Run: headless pygame with SDL's dummy video driver; simulated clock (each Clock.tick advances the game by its frame time, no real sleeping); random seed 0; keys injected as events and as key.get_pressed() state; no mouse input.
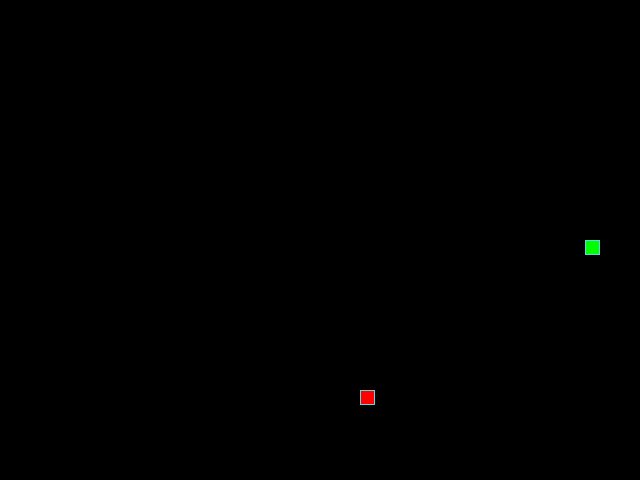
Frame 1 of 4 · flips 1–60 · no input
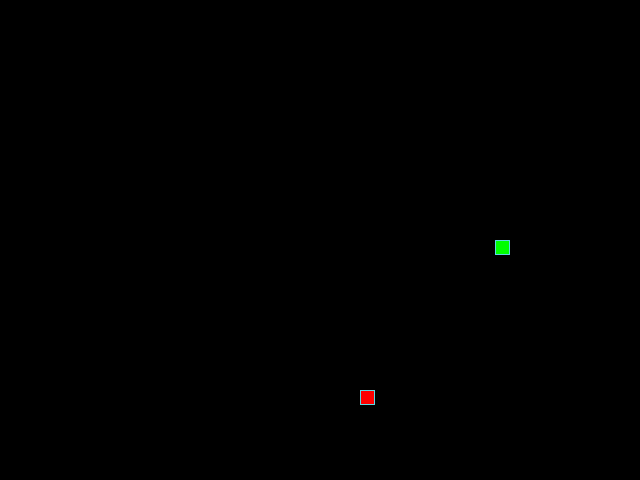
Frame 2 of 4 · flips 61–180 · tapped SPACE, RETURN · held RIGHT (→), D
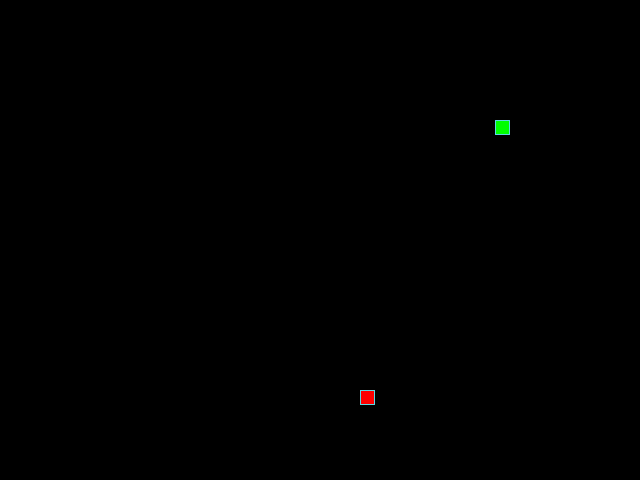
Frame 3 of 4 · flips 181–300 · held DOWN (↓), S
Frame 4 of 4 · flips 301–420 · held LEFT (←), A, UP (↑), W · screen same as frame 2, image omitted

The pygame program that drew these frames:

from random import randint

import pygame

# Константы для размеров поля и сетки:
SCREEN_WIDTH, SCREEN_HEIGHT = 640, 480
GRID_SIZE = 15
GRID_WIDTH = SCREEN_WIDTH // GRID_SIZE
GRID_HEIGHT = SCREEN_HEIGHT // GRID_SIZE

# Направления движения:
UP = (0, -1)
DOWN = (0, 1)
LEFT = (-1, 0)
RIGHT = (1, 0)

# Cловарь TURNS
TURNS = {
    (pygame.K_UP, DOWN): UP,
    (pygame.K_UP, LEFT): UP,
    (pygame.K_UP, RIGHT): UP,
    (pygame.K_DOWN, UP): DOWN,
    (pygame.K_DOWN, LEFT): DOWN,
    (pygame.K_DOWN, RIGHT): DOWN,
    (pygame.K_LEFT, RIGHT): LEFT,
    (pygame.K_LEFT, UP): LEFT,
    (pygame.K_LEFT, DOWN): LEFT,
    (pygame.K_RIGHT, LEFT): RIGHT,
    (pygame.K_RIGHT, UP): RIGHT,
    (pygame.K_RIGHT, DOWN): RIGHT,
}

# Цвет фона - черный:
BOARD_BACKGROUND_COLOR = (0, 0, 0)

# Цвет границы ячейки
BORDER_COLOR = (93, 216, 228)

# Цвет яблока
APPLE_COLOR = (255, 0, 0)

# Цвет змейки
SNAKE_COLOR = (0, 255, 0)

# Скорость движения змейки:
SPEED = 15

# Настройка игрового окна:
screen = pygame.display.set_mode((SCREEN_WIDTH, SCREEN_HEIGHT), 0, 32)

# Заголовок окна игрового поля:
pygame.display.set_caption('Змейка')

# Настройка времени:
clock = pygame.time.Clock()

# Начальная позиция игры и змеи
POSITION_Game = (SCREEN_WIDTH // 2, SCREEN_HEIGHT // 2)
POSITION_Snake = (GRID_WIDTH // 2, GRID_HEIGHT // 2)
POSITION_Initial = (SCREEN_WIDTH // 2 // GRID_SIZE, SCREEN_HEIGHT
                    // 2 // GRID_SIZE)


class GameObject:
    """Базовый класс игры."""

    def __init__(self):
        self.position = POSITION_Game
        self.body_color = None

    def draw_cell(self, screen, position, color):
        """Рисует одну ячейку на экране."""
        rect = pygame.Rect(position[0] * GRID_SIZE, position[1] * GRID_SIZE,
                           GRID_SIZE, GRID_SIZE)
        pygame.draw.rect(screen, color, rect)
        pygame.draw.rect(screen, BORDER_COLOR, rect, 1)

    def draw(self, screen):
        """Реализует отрисовку объекта на экране."""


class Apple(GameObject):
    """Класс описывающий яблоко."""

    def __init__(self, occupied_positions=None):
        super().__init__()
        self.body_color = APPLE_COLOR
        self.position = None
        if occupied_positions is None:
            occupied_positions = []
        self.randomize_position(occupied_positions)

    def randomize_position(self, occupied_positions):
        """Отвечает за установку случайной позиции яблока."""
        while True:
            self.position = (
                randint(0, GRID_WIDTH - 1),
                randint(0, GRID_HEIGHT - 1)
            )
            if self.position not in occupied_positions:
                break

    def draw(self, screen):
        """Предназначен для отображения яблока на игровом экране."""
        self.draw_cell(screen, self.position, self.body_color)


class Snake(GameObject):
    """Класс описывающий объект змейка."""

    def __init__(self):
        super().__init__()
        self.reset()

    def reset(self):
        """Используется для сброса состояния змейки."""
        initial_position = POSITION_Initial
        self.position = initial_position
        self.body_color = SNAKE_COLOR
        self.length = 1
        self.positions = [initial_position]
        self.direction = RIGHT
        self.next_direction = RIGHT
        self.growing = False  # Без этого арбибута код выдает ошибку
        self.last = None

    def get_head_position(self):
        """Предназначена для получения текущей позиции головы змейки."""
        return self.positions[0]

    def update_direction(self, event):
        """Обновляет направление движения змейки на основе нажатой клавиши."""
        if (event.key, self.direction) in TURNS:
            self.next_direction = TURNS[(event.key, self.direction)]

    def move(self):
        """Отвечает за движение змейки."""
        self.direction = self.next_direction
        head_x, head_y = self.positions[0]
        dx, dy = self.direction
        new_head = ((head_x + dx) % GRID_WIDTH, (head_y + dy) % GRID_HEIGHT)

        return new_head

    def grow(self):  # Без этого метода код не работает
        """Позволяет змейке увеличиваться в длину."""
        self.growing = True

    def draw(self, screen):
        """Отвечает за визуализацию змейки на экране."""
        for position in self.positions[:-1]:
            rect = pygame.Rect(position[0] * GRID_SIZE, position[1]
                               * GRID_SIZE, GRID_SIZE, GRID_SIZE)
            pygame.draw.rect(screen, self.body_color, rect)
            pygame.draw.rect(screen, BORDER_COLOR, rect, 1)

        # Отрисовка головы змейки
        head_rect = pygame.Rect(self.positions[0][0] * GRID_SIZE,
                                self.positions[0][1] * GRID_SIZE, GRID_SIZE,
                                GRID_SIZE)
        pygame.draw.rect(screen, self.body_color, head_rect)
        pygame.draw.rect(screen, BORDER_COLOR, head_rect, 1)

        # Затирание последнего сегмента
        if self.last:
            last_rect = pygame.Rect(self.last[0] * GRID_SIZE, self.last[1]
                                    * GRID_SIZE, GRID_SIZE, GRID_SIZE)
            pygame.draw.rect(screen, BOARD_BACKGROUND_COLOR, last_rect)


def handle_keys(game_object):
    """Позволяя управлять змейкой."""
    TURN_KEYS = set(event_key for event_key, _ in TURNS)

    for event in pygame.event.get():
        if event.type == pygame.QUIT:
            pygame.quit()
            raise SystemExit
        elif event.type == pygame.KEYDOWN and event.key in TURN_KEYS:
            new_direction = TURNS.get((event.key, game_object.direction),
                                      game_object.direction)
            if new_direction != game_object.direction:
                game_object.next_direction = new_direction


def main():
    """Запускает игровой процесс."""
    # Инициализация PyGame:
    pygame.init()
    # Тут нужно создать экземпляры классов.
    snake = Snake()
    occupied_positions = set(snake.positions)
    apple = Apple(occupied_positions)  # Передаем занятые позиции

    while True:
        clock.tick(SPEED)
        screen.fill(BOARD_BACKGROUND_COLOR)

        # Обрабатываем ввод пользователя:
        handle_keys(snake)  # Передаем объект змейки в функцию

        # Двигаем змейку:
        new_head = snake.move()

        # Проверка на столкновение с собой в главной функции
        if len(snake.positions) != len(set(snake.positions)):
            snake.reset()
        else:
            if not snake.growing:
                snake.last = snake.positions.pop()
            snake.positions.insert(0, new_head)
            snake.growing = False

        # Проверяем, съели ли яблоко
        if snake.get_head_position() == apple.position:
            snake.grow()
            apple.randomize_position(occupied_positions)

        # Отрисовываем объекты:
        apple.draw(screen)
        snake.draw(screen)

        # Обновляем экран:
        pygame.display.update()


if __name__ == '__main__':
    main()
